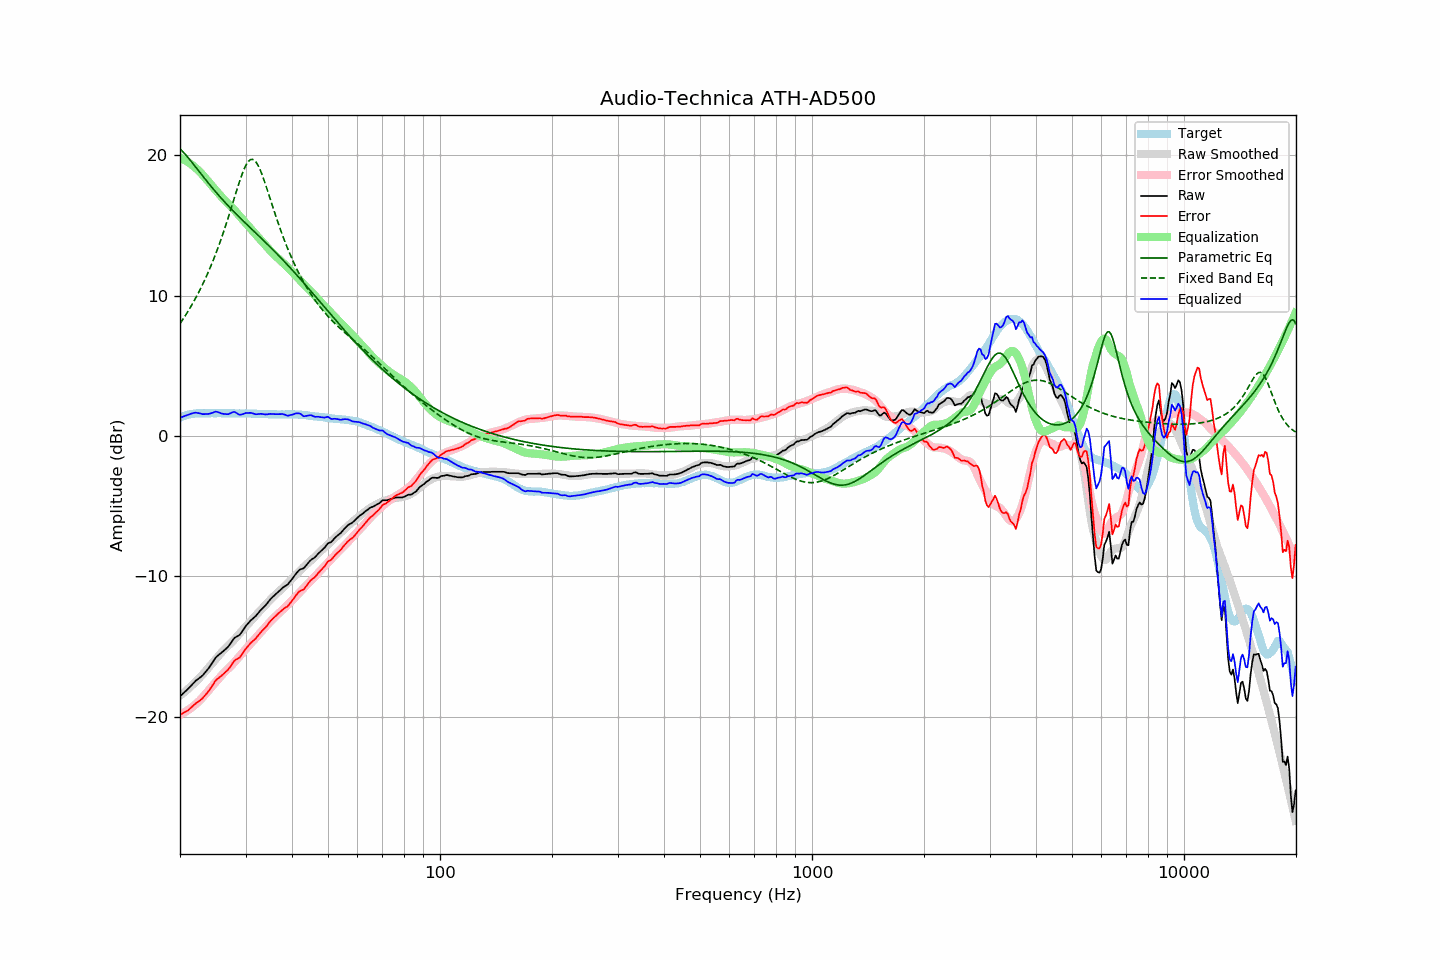

Source data for this figure (header and first rows):
frequency, raw, error, smoothed, error_smoothed, equalization, parametric_eq, fixed_band_eq, equalized_raw, equalized_smoothed, target
20.00, -18.54, -19.85, -18.50, -19.84, 19.84, 20.48, 8.01, 1.29, 1.34, 1.31
20.20, -18.43, -19.79, -18.41, -19.78, 19.78, 20.36, 8.18, 1.35, 1.38, 1.36
20.40, -18.33, -19.74, -18.32, -19.73, 19.73, 20.24, 8.35, 1.40, 1.41, 1.41
20.61, -18.22, -19.66, -18.22, -19.67, 19.67, 20.12, 8.53, 1.44, 1.45, 1.44
20.81, -18.12, -19.61, -18.12, -19.60, 19.60, 19.99, 8.71, 1.48, 1.48, 1.49
21.02, -18.01, -19.54, -18.02, -19.53, 19.53, 19.85, 8.89, 1.51, 1.50, 1.53
21.23, -17.89, -19.44, -17.92, -19.45, 19.45, 19.71, 9.08, 1.56, 1.53, 1.55
21.44, -17.76, -19.33, -17.81, -19.36, 19.36, 19.57, 9.28, 1.60, 1.55, 1.57
21.66, -17.64, -19.23, -17.70, -19.28, 19.28, 19.43, 9.48, 1.63, 1.57, 1.59
21.87, -17.52, -19.12, -17.59, -19.18, 19.18, 19.28, 9.68, 1.66, 1.59, 1.60
22.09, -17.41, -19.03, -17.48, -19.08, 19.08, 19.14, 9.89, 1.67, 1.61, 1.62
22.31, -17.33, -18.96, -17.36, -18.98, 18.98, 18.99, 10.11, 1.65, 1.62, 1.63
22.54, -17.24, -18.87, -17.25, -18.87, 18.87, 18.85, 10.33, 1.63, 1.63, 1.63
22.76, -17.15, -18.78, -17.12, -18.76, 18.76, 18.70, 10.56, 1.60, 1.63, 1.63
22.99, -17.06, -18.68, -17.00, -18.63, 18.63, 18.55, 10.79, 1.57, 1.63, 1.62
23.22, -16.93, -18.55, -16.87, -18.50, 18.50, 18.41, 11.03, 1.57, 1.63, 1.62
23.45, -16.79, -18.41, -16.73, -18.37, 18.37, 18.27, 11.28, 1.58, 1.63, 1.62
23.69, -16.65, -18.29, -16.60, -18.23, 18.23, 18.12, 11.54, 1.58, 1.63, 1.63
23.92, -16.51, -18.14, -16.46, -18.10, 18.10, 17.98, 11.80, 1.59, 1.63, 1.63
24.16, -16.34, -17.97, -16.33, -17.96, 17.96, 17.84, 12.07, 1.62, 1.63, 1.63
24.40, -16.17, -17.81, -16.19, -17.82, 17.82, 17.70, 12.35, 1.65, 1.63, 1.64
24.65, -15.99, -17.62, -16.06, -17.69, 17.69, 17.57, 12.63, 1.69, 1.63, 1.63
24.89, -15.81, -17.44, -15.92, -17.56, 17.56, 17.43, 12.92, 1.75, 1.63, 1.63
25.14, -15.69, -17.32, -15.79, -17.43, 17.43, 17.30, 13.22, 1.73, 1.63, 1.63
25.39, -15.60, -17.24, -15.66, -17.29, 17.29, 17.17, 13.53, 1.69, 1.63, 1.64
25.65, -15.51, -17.15, -15.52, -17.16, 17.16, 17.04, 13.85, 1.65, 1.64, 1.64
25.91, -15.42, -17.05, -15.39, -17.03, 17.03, 16.91, 14.18, 1.61, 1.63, 1.63
26.16, -15.32, -16.95, -15.27, -16.91, 16.91, 16.78, 14.52, 1.58, 1.63, 1.63
26.43, -15.21, -16.84, -15.16, -16.79, 16.79, 16.66, 14.86, 1.57, 1.63, 1.63
26.69, -15.11, -16.74, -15.05, -16.68, 16.68, 16.54, 15.21, 1.56, 1.63, 1.63
26.96, -15.00, -16.63, -14.94, -16.57, 16.57, 16.41, 15.57, 1.56, 1.63, 1.63
27.23, -14.84, -16.48, -14.83, -16.46, 16.46, 16.29, 15.93, 1.61, 1.63, 1.63
27.50, -14.68, -16.31, -14.72, -16.34, 16.34, 16.17, 16.30, 1.66, 1.63, 1.63
27.77, -14.51, -16.13, -14.60, -16.22, 16.22, 16.06, 16.68, 1.71, 1.62, 1.62
28.05, -14.37, -15.99, -14.47, -16.09, 16.09, 15.94, 17.05, 1.72, 1.62, 1.62
28.33, -14.30, -15.91, -14.34, -15.96, 15.96, 15.82, 17.42, 1.66, 1.62, 1.61
28.62, -14.24, -15.85, -14.21, -15.83, 15.83, 15.71, 17.78, 1.58, 1.62, 1.61
28.90, -14.17, -15.79, -14.07, -15.69, 15.69, 15.59, 18.14, 1.52, 1.62, 1.62
29.19, -14.03, -15.64, -13.94, -15.56, 15.56, 15.48, 18.47, 1.53, 1.62, 1.61
29.48, -13.86, -15.48, -13.82, -15.43, 15.43, 15.37, 18.78, 1.57, 1.61, 1.62
29.78, -13.68, -15.29, -13.69, -15.30, 15.30, 15.26, 19.06, 1.62, 1.61, 1.61
30.08, -13.53, -15.15, -13.56, -15.17, 15.17, 15.15, 19.30, 1.65, 1.61, 1.62
30.38, -13.39, -15.01, -13.44, -15.05, 15.05, 15.04, 19.49, 1.65, 1.61, 1.61
30.68, -13.26, -14.87, -13.31, -14.92, 14.92, 14.93, 19.63, 1.66, 1.61, 1.61
30.99, -13.13, -14.74, -13.19, -14.79, 14.79, 14.82, 19.71, 1.66, 1.61, 1.61
31.30, -13.03, -14.63, -13.06, -14.66, 14.66, 14.71, 19.73, 1.63, 1.60, 1.60
31.61, -12.93, -14.53, -12.93, -14.53, 14.53, 14.60, 19.68, 1.60, 1.60, 1.60
31.93, -12.83, -14.43, -12.80, -14.39, 14.39, 14.49, 19.57, 1.56, 1.60, 1.60
32.24, -12.70, -14.29, -12.67, -14.26, 14.26, 14.38, 19.41, 1.56, 1.59, 1.59
32.57, -12.56, -14.15, -12.54, -14.13, 14.13, 14.27, 19.19, 1.57, 1.59, 1.59
32.89, -12.42, -14.01, -12.42, -14.01, 14.01, 14.16, 18.94, 1.59, 1.59, 1.59
33.22, -12.30, -13.88, -12.30, -13.88, 13.88, 14.05, 18.65, 1.58, 1.58, 1.58
33.55, -12.19, -13.77, -12.18, -13.76, 13.76, 13.94, 18.34, 1.57, 1.58, 1.58
33.89, -12.08, -13.65, -12.06, -13.63, 13.63, 13.83, 18.00, 1.55, 1.57, 1.57
34.23, -11.95, -13.52, -11.93, -13.50, 13.50, 13.71, 17.66, 1.55, 1.57, 1.57
34.57, -11.80, -13.36, -11.81, -13.37, 13.37, 13.60, 17.30, 1.57, 1.56, 1.56
34.92, -11.65, -13.21, -11.68, -13.24, 13.24, 13.49, 16.95, 1.58, 1.56, 1.56
35.27, -11.53, -13.08, -11.56, -13.12, 13.12, 13.38, 16.59, 1.58, 1.56, 1.55
35.62, -11.42, -12.97, -11.45, -13.00, 13.00, 13.26, 16.23, 1.58, 1.55, 1.55
35.97, -11.32, -12.87, -11.34, -12.89, 12.89, 13.15, 15.88, 1.57, 1.55, 1.55
... 635 more rows
